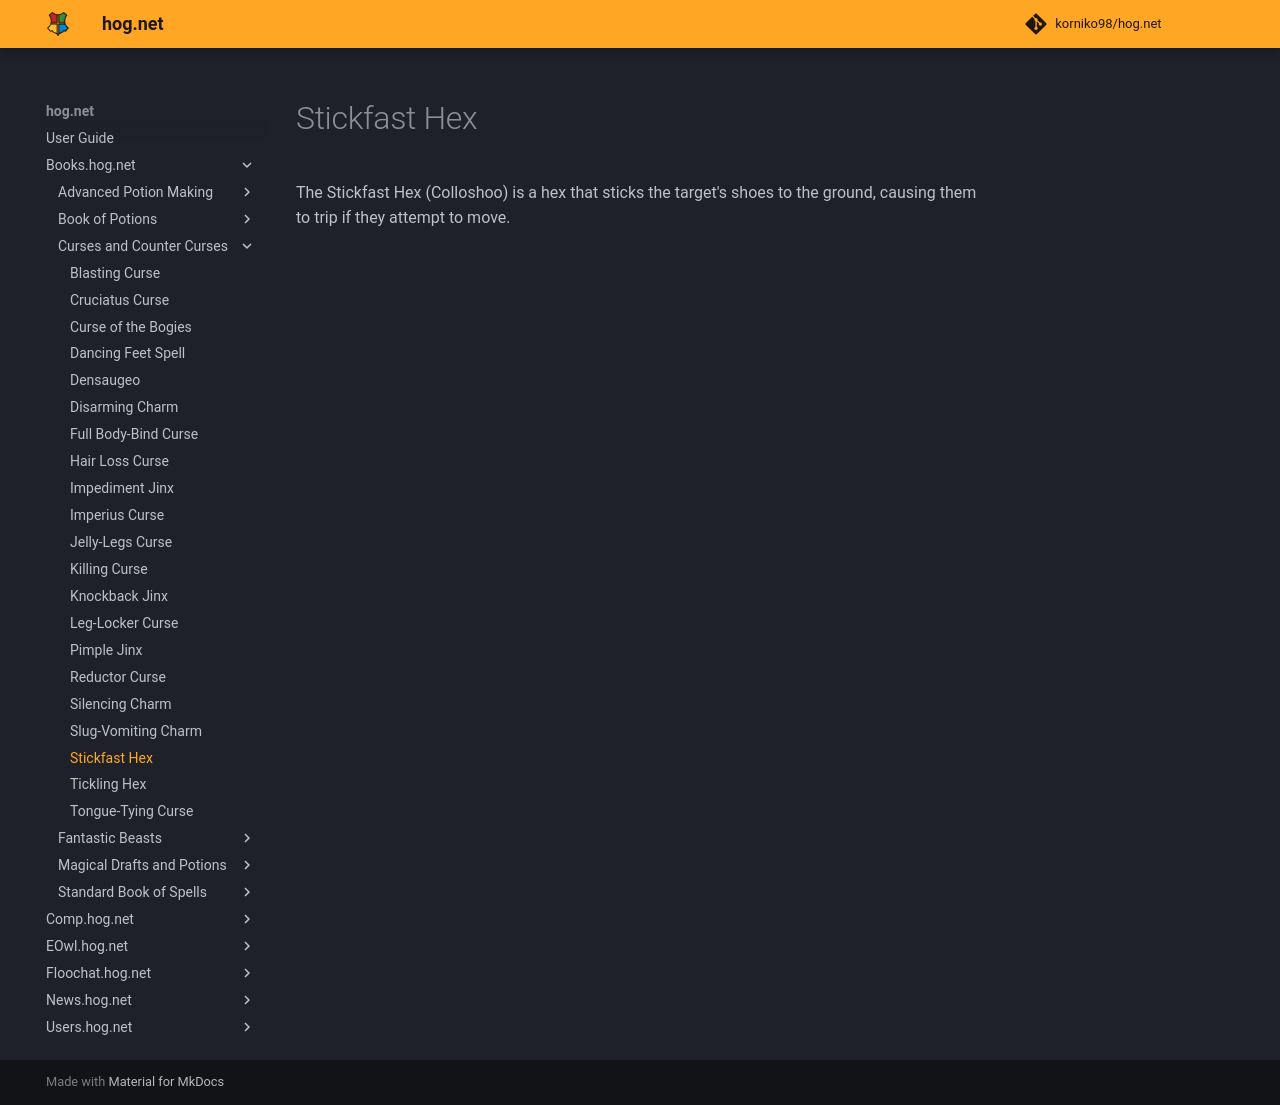

repository: korniko98/hog.net · page: Books.hog.net/Curses_and_Counter-Curses/Stickfast_Hex/index.html · generator: mkdocs

# Stickfast Hex  
The Stickfast Hex (Colloshoo) is a hex that sticks the target's shoes to the ground, causing them to trip if they attempt to move.  
  

<meta name="robots" content="noindex, noarchive, nofollow">
